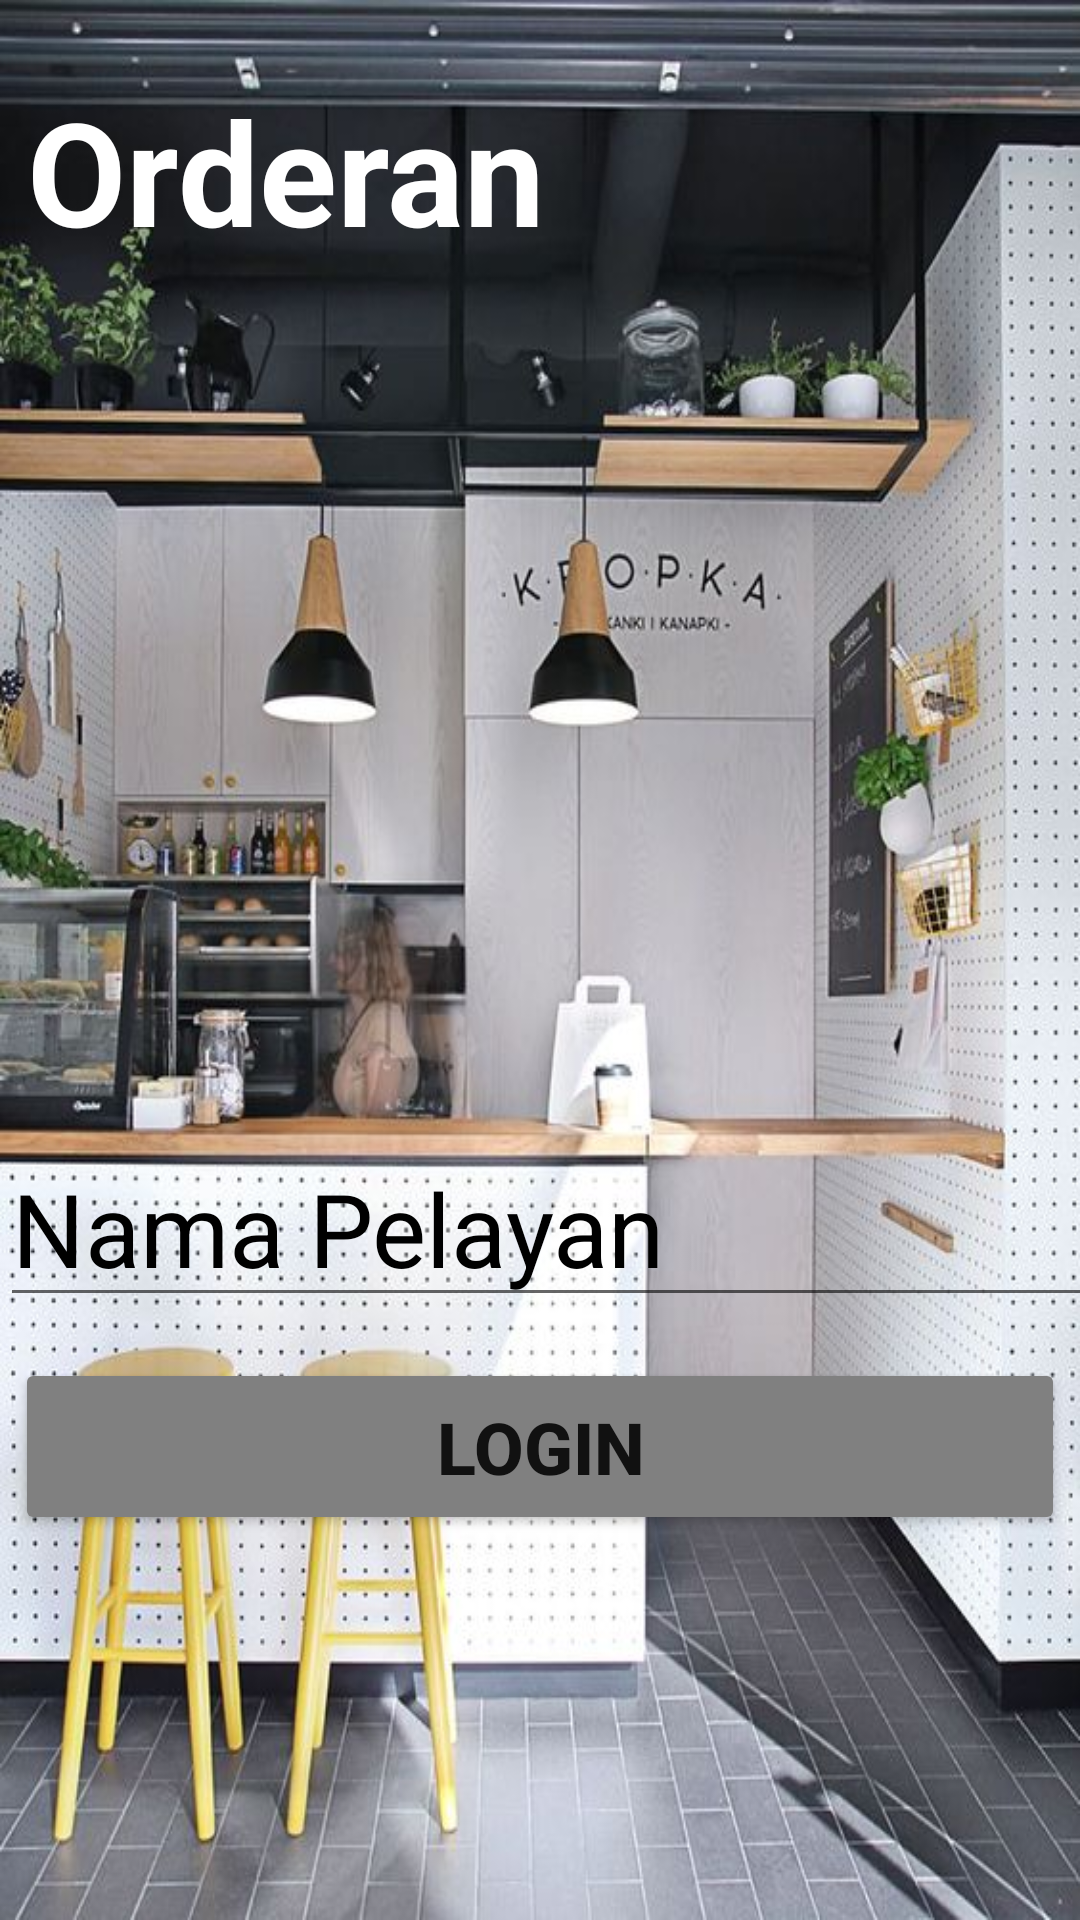

Produce the Android XML layout that renders to this screen, including the resource entries it uses.
<!-- AndroidManifest.xml: application theme Theme.pemesanancafe -->
<!-- res/layout/activity_main.xml -->
<?xml version="1.0" encoding="utf-8"?>
<androidx.constraintlayout.widget.ConstraintLayout xmlns:android="http://schemas.android.com/apk/res/android"
    xmlns:app="http://schemas.android.com/apk/res-auto"
    xmlns:tools="http://schemas.android.com/tools"
    android:layout_width="match_parent"
    android:layout_height="match_parent"
    android:scrollbars="vertical"
    android:background="@drawable/background"
    tools:context=".MainActivity">

    <TextView
        android:id="@+id/textView"
        android:layout_width="wrap_content"
        android:layout_height="wrap_content"
        android:text="Orderan"
        android:textColor="@color/white"
        android:textSize="48sp"
        android:textStyle="bold"
        app:layout_constraintBottom_toBottomOf="parent"
        app:layout_constraintEnd_toEndOf="parent"
        app:layout_constraintHorizontal_bias="0.048"
        app:layout_constraintStart_toStartOf="parent"
        app:layout_constraintTop_toTopOf="parent"
        app:layout_constraintVertical_bias="0.043"
        tools:ignore="MissingConstraints" />

    <EditText
        android:id="@+id/Nama"
        android:layout_width="413dp"
        android:layout_height="56dp"
        android:ems="10"
        android:inputType="textPersonName"
        android:text="Nama Pelayan"
        android:textColor="@color/black"
        android:textSize="34sp"
        app:layout_constraintBottom_toBottomOf="parent"
        app:layout_constraintTop_toTopOf="parent"
        app:layout_constraintVertical_bias="0.656"
        tools:ignore="MissingConstraints"
        tools:layout_editor_absoluteX="-1dp" />

    <Button
        android:id="@+id/button_login"
        android:layout_width="350dp"
        android:layout_height="59dp"
        android:backgroundTint="#808080"
        android:text="Login"
        android:textSize="24sp"
        android:textStyle="bold"
        android:theme="@style/Widget.AppCompat.Light.ActionBar.Solid"
        app:iconTint="#545454"
        app:layout_constraintBottom_toBottomOf="parent"
        app:layout_constraintEnd_toEndOf="parent"
        app:layout_constraintHorizontal_bias="0.491"
        app:layout_constraintStart_toStartOf="parent"
        app:layout_constraintTop_toTopOf="parent"
        app:layout_constraintVertical_bias="0.779"
        tools:ignore="MissingConstraints" />

</androidx.constraintlayout.widget.ConstraintLayout>
<!-- resources referenced by this layout -->
<resources>
  <!-- drawable background: jpg bitmap (drawable, 98255 bytes) -->
  <style name="Theme.pemesanancafe" parent="Theme.MaterialComponents.DayNight.DarkActionBar">
          
          <item name="colorPrimary">@color/purple_500</item>
          <item name="colorPrimaryVariant">@color/purple_700</item>
          <item name="colorOnPrimary">@color/white</item>
          
          <item name="colorSecondary">@color/teal_200</item>
          <item name="colorSecondaryVariant">@color/teal_700</item>
          <item name="colorOnSecondary">@color/black</item>
          
          <item name="android:statusBarColor" tools:targetApi="l">?attr/colorPrimaryVariant</item>
          
      </style>
  <!-- not gathered from this repository: default colours our renderer supplied (Android Studio template values) -->
  <color name="purple_500">#FF6200EE</color>
  <color name="purple_700">#FF3700B3</color>
  <color name="teal_200">#FF03DAC5</color>
  <color name="teal_700">#FF018786</color>
  <color name="black">#FF000000</color>
  <color name="white">#FFFFFFFF</color>
</resources>
